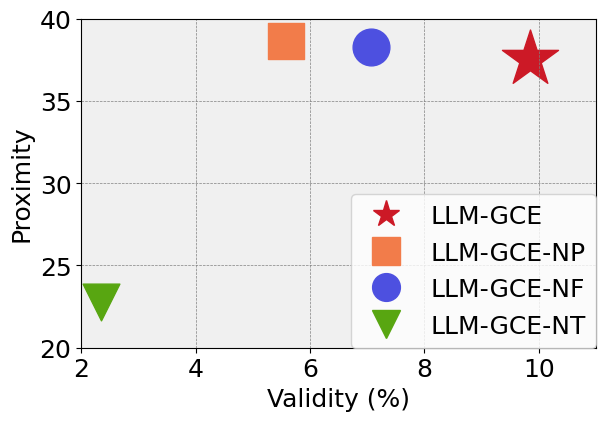

Python code for this plot:
import matplotlib.pyplot as plt
import matplotlib.lines as mlines
import numpy as np
from matplotlib.patches import Ellipse
import matplotlib

validity = [5.588235294117647,7.070707071, 2.352941176470588, 9.84848484848485]
validity_std = [2.6956327617387292,6.353406882, 2.6058889921572574, 3.2847702104058794]
proximity = [38.62223609974335, 38.27994283,  22.75172015428543, 37.55121032956359] 
proximity_std = [1.6935805948670837, 1.662707032, 19.44898201901953, 1.407979663613694]
labels = ['LLM-GCE-NP', 'LLM-GCE-NF', 'LLM-GCE-NT', 'LLM-GCE']
colors = ['#f27c4a', '#4d50e0', '#58a611', '#cc1926']
shadow_colors = ['#e9a486', '#9c9ee2', '#9de859', '#ea7b82']
markers = ['s', 'o', 'v', '*']  
matplotlib.rcParams['font.family'] = 'Times New Roman'
matplotlib.rcParams['font.size'] = 18
fig, ax = plt.subplots()
ax.grid(True, which='both', axis='both', color='gray', linestyle='--', linewidth=0.5)
ax.set_facecolor('#f0f0f0')
n_std = 1
for i, (v, p) in enumerate(zip(validity, proximity)):
    plt.scatter(v, p, 
                marker=markers[i], 
                color=colors[i], 
                s=700 if i != 3 else 1800, 
                label=labels[i])
plt.ylim(20, 40)
plt.xlim(2, 11)
plt.xlabel('Validity (%)')
plt.ylabel('Proximity')
legend_handles = [mlines.Line2D(
    [], [], 
    color=color, marker=marker, 
    linestyle='None', markersize=20, label=label
    ) for color, marker, label in zip(colors, markers, labels)]
legend_handles = [legend_handles[-1]] + legend_handles[:-1]
# for v, v_std, p, p_std, shadow_color in zip(validity, validity_std, proximity, proximity_std, shadow_colors):
#     ellipse = Ellipse((v, p), width=v_std*2*n_std, height=p_std*2*n_std, 
#                       edgecolor='none', facecolor=shadow_color, alpha=0.5)
#     ax.add_patch(ellipse)
plt.legend(
    handles=legend_handles, 
    loc='lower right', 
    ncol=1, 
    borderaxespad=0.,
    frameon=True
)

# ax = plt.gca()
# xlim = ax.get_xlim()
# ylim = ax.get_ylim()

# scale_ratio = (ylim[1] - ylim[0]) / (xlim[1] - xlim[0]) * (plt.gcf().get_size_inches()[1] / plt.gcf().get_size_inches()[0])

# for i in range(3):
#     plt.annotate('',
#                 xy=(validity[i], proximity[i]),  
#                 xytext=(validity[3], proximity[3]),  
#                 arrowprops=dict(
#                     arrowstyle="->", lw=3, facecolor=colors[i], edgecolor=colors[i], alpha=1
#                 ),)
    # mid_x = (validity[i] + validity[3]) / 2
    # mid_y = (proximity[i] + proximity[3]) / 2
    # delta_x = validity[3] - validity[i]
    # delta_y = (proximity[3] - proximity[i]) / scale_ratio
    # angle = np.degrees(np.arctan2(delta_y, delta_x))
    # plt.text(mid_x, mid_y, 
    #          'Annotation{}'.format(i), fontsize=9, 
    #          ha='center', va='center', rotation=angle,)


plt.tight_layout(rect=[0, 0, 1, 0.95])

plt.show()

plt.savefig('ablation.pdf', format='pdf', bbox_inches='tight')









# import matplotlib.pyplot as plt
# import numpy as np
# import networkx as nx
# import time
# import sys
# import math
# sys.path.append('../methods/')
# import scipy.sparse as sp
# import argparse
# def scale_plot():
#     # Data
#     labels = ["Eigenvec.Cen.", "Close.Cen", "Betw.Cen.", "ExPSCC", "Acquaintance", "CBF", "Random", "PageRank",
#               "Degree", "Hits"]
#     spectral_radius_drop = [1.4853, 1.6244, 1.7159, 1.8612, 0.0685, 1.4677, 0.0134, 1.4874, 1.6388, 0.0953]
#     running_time = [0.0855, 9.2186, 44.0978, 0.0052, 0.3718, 0.0003, 0.0034, 0.0016, 1.8743]
#     markers = ['o', 's', 'D', '^', 'v', '<', '>', 'p', '*', 'H']
#     colors = ['b', 'g', 'r', 'c', 'm', 'y', 'k', 'orange', 'purple', 'lime']

#     # Plotting Spectral Radius Drop vs Running Time with specific marker sizes
#     plt.figure(figsize=(8, 6))
#     for i, label in enumerate(labels):
#         if i < len(running_time):
#             plt.scatter(running_time[i], spectral_radius_drop[i], marker=markers[i], s=500, color=colors[i],
#                         label=label if i == 0 else "")  # Only label the first to control legend size

#     # Setting legend with custom handle for marker size
#     handles, labels = plt.gca().get_legend_handles_labels()
#     legend = plt.legend(handles[:1], labels[:1], loc="best", markerscale=0.45)

#     plt.title("Spectral Radius Drop vs Running Time")
#     plt.ylabel("Spectral Radius Drop")
#     plt.xlabel("Running Time (s)")
#     plt.grid(True, which="both", linestyle="--", linewidth=0.5, color="grey")
#     plt.gca().set_facecolor('#eeeeee')
#     plt.tight_layout()

# # Combining the plots
# fig, axes = plt.subplots(nrows=1, ncols=2, figsize=(18, 6))

# plt.sca(axes[0])
# # plt.title("(a)")

# plt.sca(axes[1])
# scale_plot()
# # plt.title("(b)")

# plt.tight_layout()

# plt.savefig("combined_time_plot.pdf")
# plt.show()
